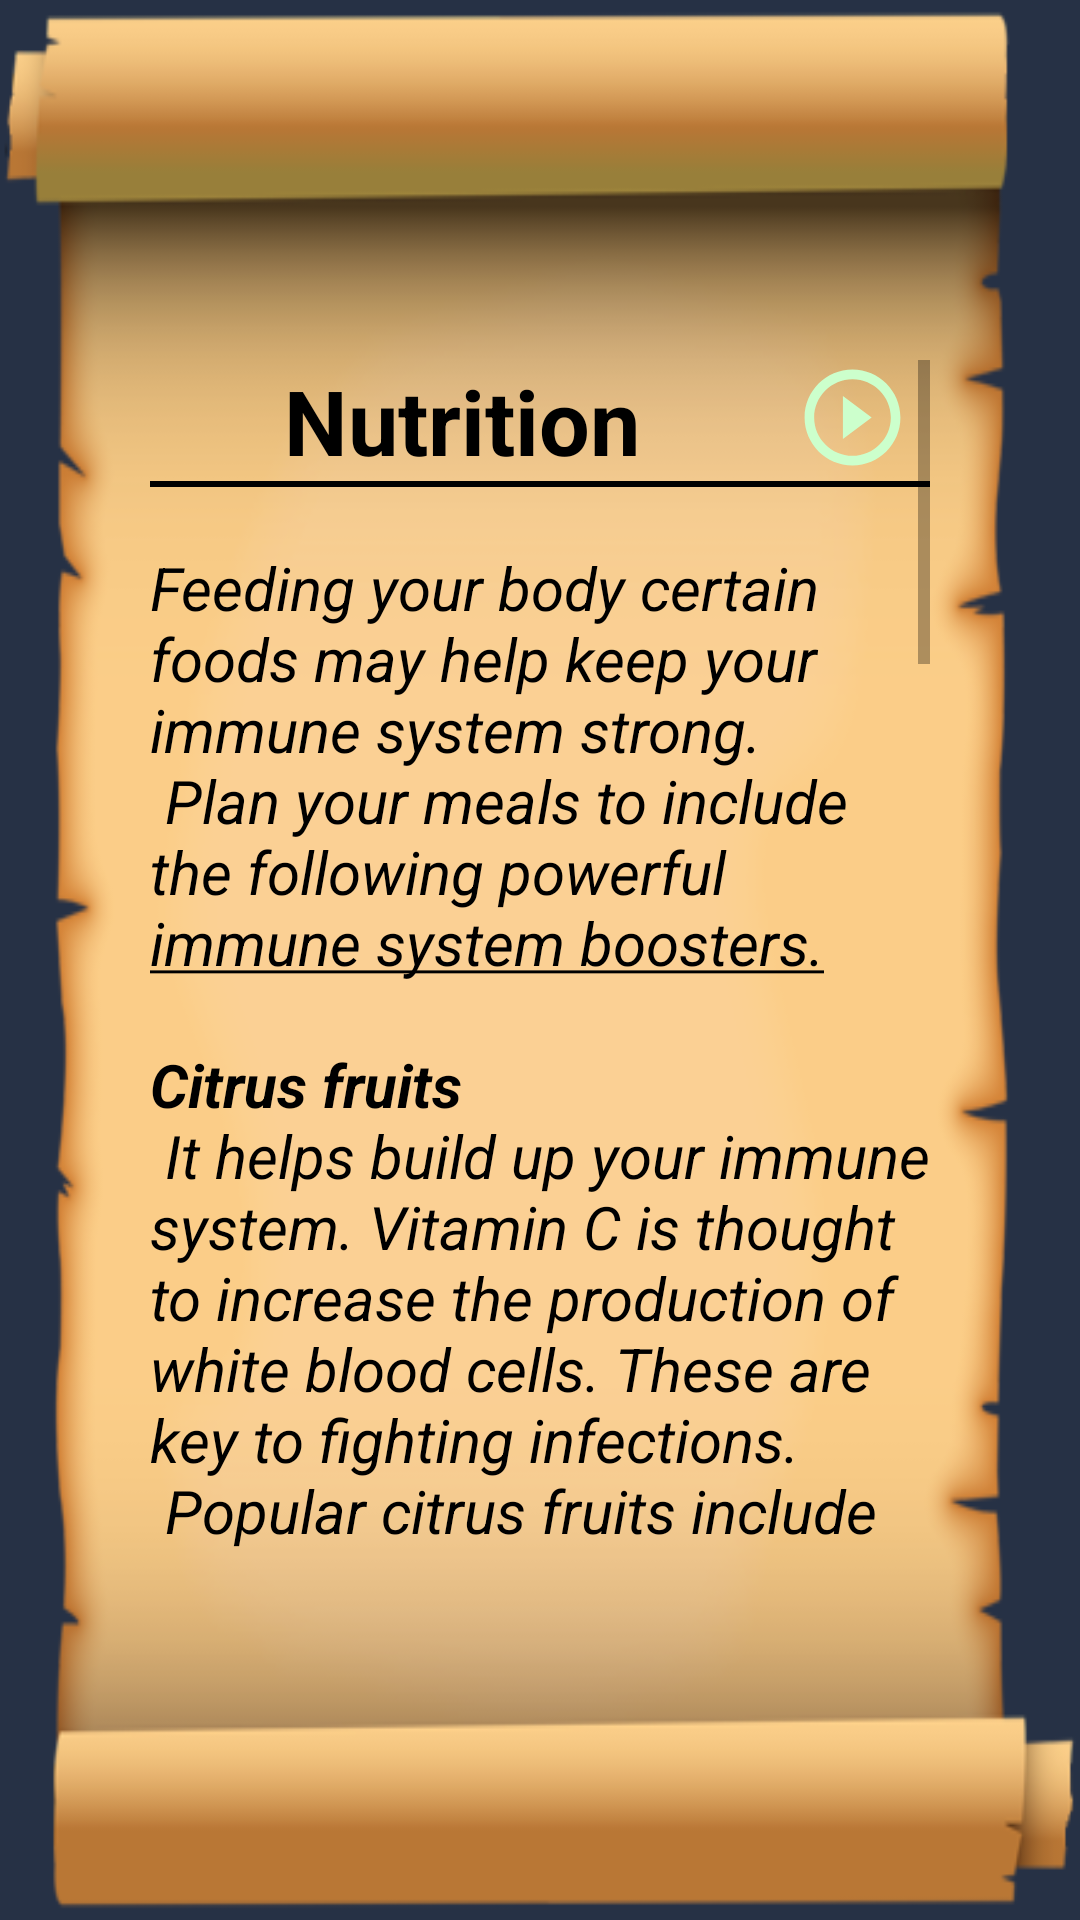

Reconstruct the res/layout file that produces this screen, plus the resources it refers to.
<!-- AndroidManifest.xml: application theme AppTheme -->
<!-- res/layout/activity_nutrition_info.xml -->
<?xml version="1.0" encoding="utf-8"?>
<androidx.constraintlayout.widget.ConstraintLayout xmlns:android="http://schemas.android.com/apk/res/android"
    xmlns:tools="http://schemas.android.com/tools"
    android:layout_width="match_parent"
    android:layout_height="match_parent"
    tools:context=".NutritionInfo"
    android:background="@drawable/scroll">

    <ScrollView
        android:layout_width="match_parent"
        android:layout_height="match_parent"
        android:orientation="vertical"
        android:layout_marginTop="120dp"
        android:layout_marginBottom="120dp"
        android:paddingRight="50dp"
        android:paddingLeft="50dp">

        <LinearLayout
            android:layout_width="match_parent"
            android:layout_height="wrap_content"
            android:orientation="vertical">

            <LinearLayout
                android:layout_width="match_parent"
                android:layout_height="wrap_content"
                android:orientation="horizontal">

                <TextView
                    android:layout_width="match_parent"
                    android:layout_height="match_parent"
                    android:text="@string/nutrition_heading"
                    android:textSize="30sp"
                    android:textColor="#000"
                    android:textStyle="bold"
                    android:textAlignment="center"
                    android:layout_weight=".20"
                    />

                <ImageView
                    android:id="@+id/play_info"
                    android:layout_width="match_parent"
                    android:layout_height="match_parent"
                    android:src="@drawable/ic_play"
                    android:layout_weight=".80"
                    android:layout_marginBottom="2dp"
                    android:contentDescription="@string/nutrition_heading"
                    />

            </LinearLayout>



            <View
                android:layout_width="match_parent"
                android:layout_height="2dp"
                android:background="#000"
                />

            <TextView
                android:id="@+id/info_text"
                android:layout_width="match_parent"
                android:layout_height="match_parent"
                android:text="@string/nutrition_info"
                android:textSize="20sp"
                android:textColor="#000"
                android:textStyle="italic"
                android:layout_marginTop="20dp"

                />

        </LinearLayout>

    </ScrollView>

</androidx.constraintlayout.widget.ConstraintLayout>
<!-- resources referenced by this layout -->
<resources>
  <!-- drawable ic_play (drawable) -->
  <vector xmlns:android="http://schemas.android.com/apk/res/android"
          android:width="15dp"
          android:height="15dp"
          android:viewportWidth="24.0"
          android:viewportHeight="24.0">
      <path
          android:fillColor="#CFC"
          android:pathData="M10,16.5l6,-4.5 -6,-4.5v9zM12,2C6.48,2 2,6.48 2,12s4.48,10 10,10 10,-4.48 10,-10S17.52,2 12,2zM12,20c-4.41,0 -8,-3.59 -8,-8s3.59,-8 8,-8 8,3.59 8,8 -3.59,8 -8,8z"/>
  </vector>
  <!-- drawable scroll: png bitmap (drawable, 50708 bytes) -->
  <string name="nutrition_heading">Nutrition</string>
  <string name="nutrition_info">Feeding your body certain foods may help keep your immune system strong.\n
          Plan your meals to include the following powerful <u>immune system boosters.</u>\n
          \n<b>Citrus fruits</b>\n
          It helps build up your immune system. Vitamin C is thought to increase the production of white blood cells. These are key to fighting infections.\n
          Popular citrus fruits include grapes, oranges, lemons, etc.\n
          \n<b>Ginger</b>\n
          Ginger may help decrease inflammation, which can help reduce a sore throat and other inflammatory illnesses. Ginger may also help decrease nausea.\n
          \n<b>Spinach</b>\n
          Spinach is rich in vitamin C and is also packed with numerous antioxidants and beta carotene, which may increase the infection-fighting ability of our immune systems.\n
          \n<b>Yogurt</b>\n
          Yogurt is  a great source of vitamin D. Vitamin D helps regulate the immune system and is thought to boost our body’s natural defenses against diseases.\n
          \n<b>Turmeric</b>\n
          Turmeric can be used as an anti-inflammatory in treating both osteoarthritis and rheumatoid arthritis. Also, research shows that high concentrations of curcumin, which gives turmeric its distinctive color, can help decrease exercise-induced muscle damage.\n
          \n<b>Papaya</b>\n
          Papaya is another fruit loaded with vitamin C. You can find 224 percent of the daily recommended amount of vitamin C in a single papaya. Papayas also have a digestive enzyme called papain that has anti-inflammatory effects.\n
      </string>
  <style name="AppTheme" parent="Theme.AppCompat.Light.NoActionBar">
          
          <item name="colorPrimary">@color/colorPrimary</item>
          <item name="colorPrimaryDark">@color/colorPrimaryDark</item>
          <item name="colorAccent">@color/colorAccent</item>
      </style>
  <color name="colorPrimary">#F6376D</color>
  <color name="colorPrimaryDark">#263145</color>
  <color name="colorAccent">#B3C6E4</color>
</resources>
